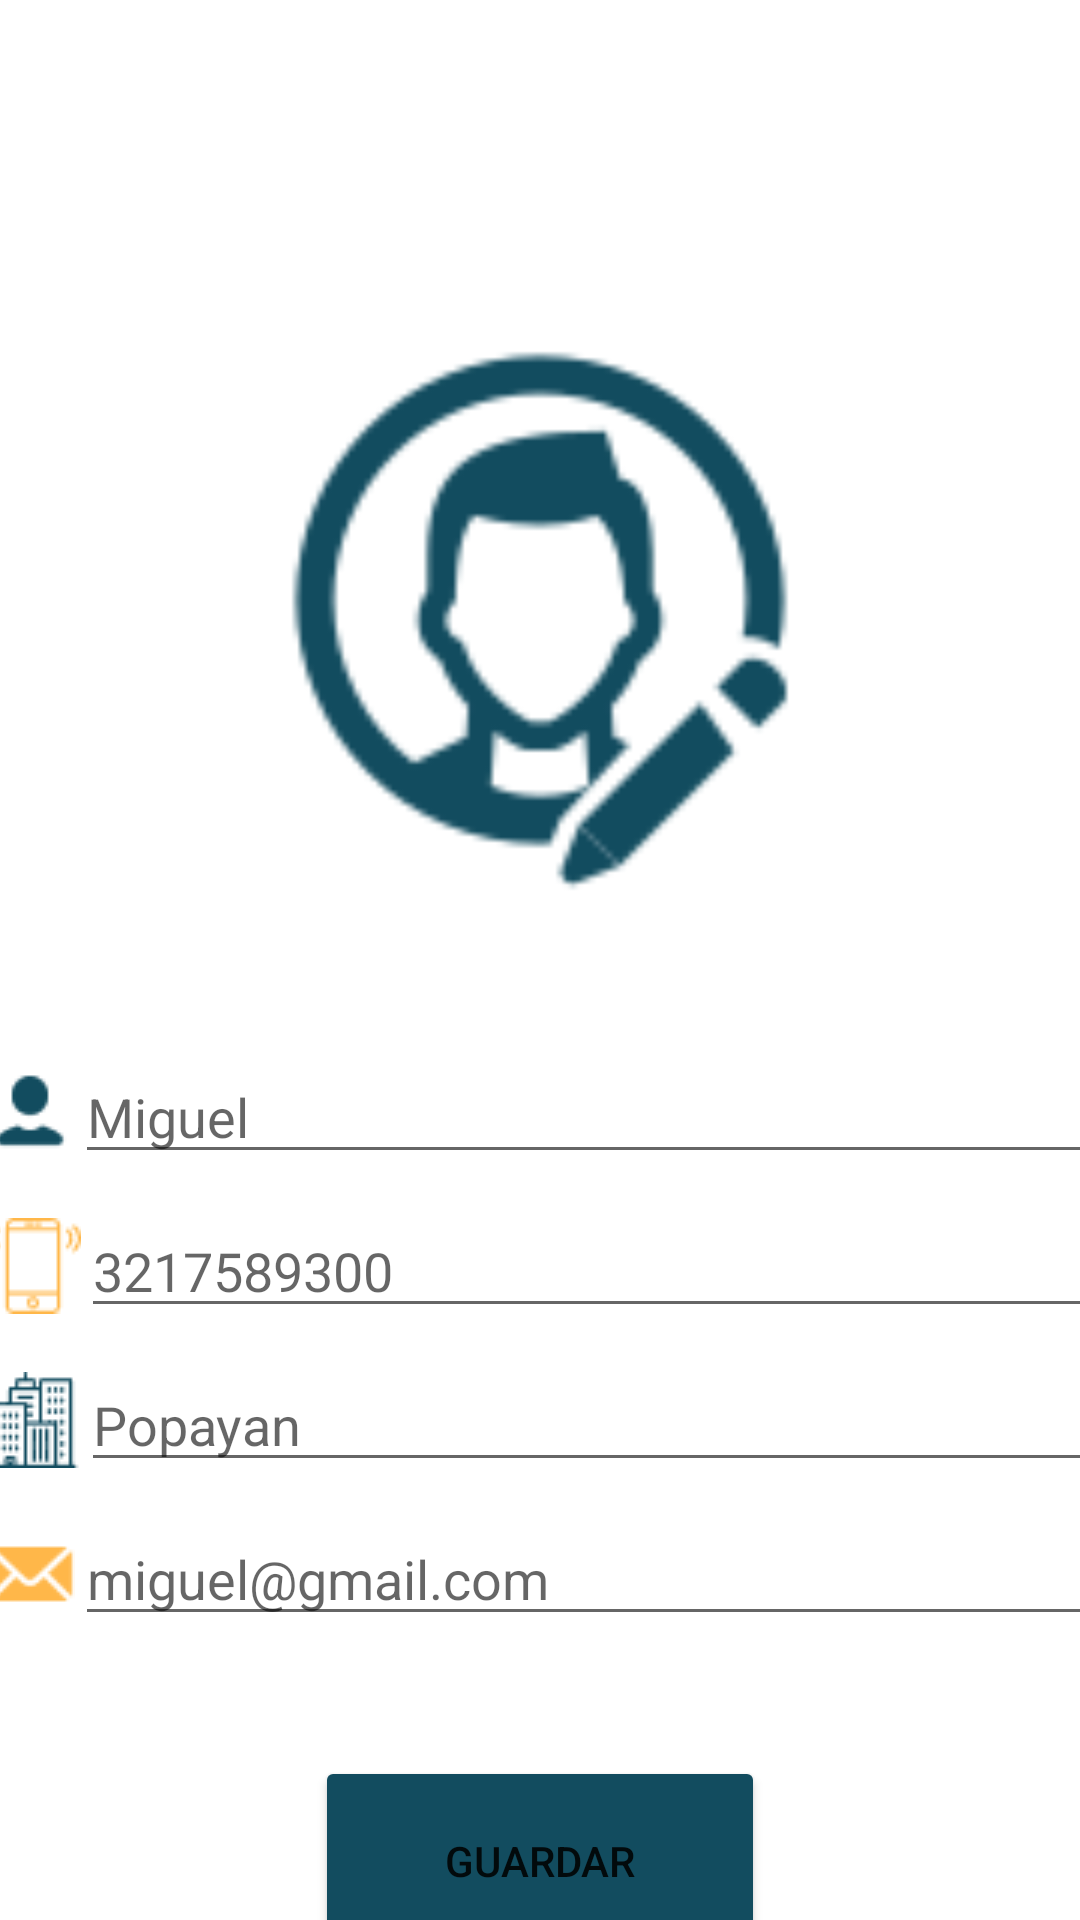

Layout XML and referenced resources for this Android screen:
<!-- AndroidManifest.xml: application theme Theme.AplicationPaw -->
<!-- res/layout/activity_editar_perfil.xml -->
<?xml version="1.0" encoding="utf-8"?>
<LinearLayout xmlns:android="http://schemas.android.com/apk/res/android"
    xmlns:tools="http://schemas.android.com/tools"
    android:id="@+id/main"
    android:orientation="vertical"
    android:layout_width="match_parent"
    android:layout_height="match_parent"
    tools:context=".views.editar_perfil.EditarPerfil">

        <ImageView
            android:id="@+id/imageUser"
            android:layout_width="200dp"
            android:layout_height="200dp"
            android:src="@drawable/foto_perfil"
            android:layout_gravity="center"
            android:layout_marginTop="100dp"
            />

        <LinearLayout
            android:layout_width="390dp"
            android:layout_gravity="center"
            android:layout_height="wrap_content"
            android:orientation="vertical"
            android:layout_marginTop="50dp"
            >
            <LinearLayout
                android:layout_width="match_parent"
                android:layout_height="wrap_content"
                android:orientation="horizontal"
                >

                <ImageView
                    android:layout_width="wrap_content"
                    android:layout_height="wrap_content"
                    android:src="@drawable/icon_bombre"
                    android:layout_marginLeft="10sp"
                    android:layout_gravity="center"
                    />
                <EditText
                    android:id="@+id/nameUser"
                    android:layout_width="match_parent"
                    android:layout_height="wrap_content"
                    android:hint="Miguel"/>
            </LinearLayout>
            <LinearLayout
                android:layout_width="match_parent"
                android:layout_height="wrap_content"
                android:orientation="horizontal"
                android:layout_marginTop="10sp"
                >

                <ImageView
                    android:layout_width="wrap_content"
                    android:layout_height="wrap_content"
                    android:src="@drawable/icon_phone"
                    android:layout_gravity="center"
                    android:layout_marginLeft="10sp"
                    />
                <EditText
                    android:id="@+id/phoneUser"
                    android:layout_width="match_parent"
                    android:layout_height="wrap_content"
                    android:hint="3217589300"/>
            </LinearLayout>
            <LinearLayout
                android:layout_width="match_parent"
                android:layout_height="wrap_content"
                android:orientation="horizontal"
                android:layout_marginTop="10sp"
                >

                <ImageView
                    android:layout_width="wrap_content"
                    android:layout_height="wrap_content"
                    android:src="@drawable/icon_ciudad"
                    android:layout_gravity="center"
                    android:layout_marginLeft="10sp"
                    />
                <EditText
                    android:id="@+id/cityUser"
                    android:layout_width="match_parent"
                    android:layout_height="wrap_content"
                    android:hint="Popayan"/>
            </LinearLayout>


            <LinearLayout
                android:layout_width="match_parent"
                android:layout_height="wrap_content"
                android:orientation="horizontal"
                android:layout_marginTop="10sp"
                >

                <ImageView
                    android:layout_width="wrap_content"
                    android:layout_height="wrap_content"
                    android:src="@drawable/icon_correo"
                    android:layout_gravity="center"
                    android:layout_marginLeft="10sp"
                    />
                <EditText
                    android:id="@+id/emailUser"
                    android:layout_width="match_parent"
                    android:layout_height="wrap_content"
                    android:hint="miguel@gmail.com"/>
            </LinearLayout>



        </LinearLayout>

        <Button
            android:id="@+id/saveButton"
            android:layout_width="150dp"
            android:layout_height="70dp"
            android:text="GUARDAR"
            android:backgroundTint="@color/azul"
            android:layout_gravity="center"
            android:layout_marginTop="40dp"
            />

    </LinearLayout>
<!-- resources referenced by this layout -->
<resources>
  <color name="azul">#124C5F</color>
  <!-- drawable foto_perfil: png bitmap (drawable, 5044 bytes) -->
  <!-- drawable icon_bombre: png bitmap (drawable, 705 bytes) -->
  <!-- drawable icon_ciudad: png bitmap (drawable, 1294 bytes) -->
  <!-- drawable icon_correo: png bitmap (drawable, 958 bytes) -->
  <!-- drawable icon_phone: png bitmap (drawable, 582 bytes) -->
  <style name="Theme.AplicationPaw" parent="Theme.MaterialComponents.DayNight.DarkActionBar">
          
          <item name="colorPrimary">@color/azul</item>
          <item name="colorPrimaryVariant">@color/purple_700</item>
          <item name="colorOnPrimary">@color/white</item>
          
          <item name="colorSecondary">@color/teal_200</item>
          <item name="colorSecondaryVariant">@color/teal_700</item>
          <item name="colorOnSecondary">@color/black</item>
          
          <item name="android:statusBarColor">@color/azul</item>
          
      </style>
  <color name="purple_700">#FF3700B3</color>
  <color name="white">#FFFFFFFF</color>
  <color name="teal_200">#FF03DAC5</color>
  <color name="teal_700">#FF018786</color>
  <color name="black">#FF000000</color>
</resources>
